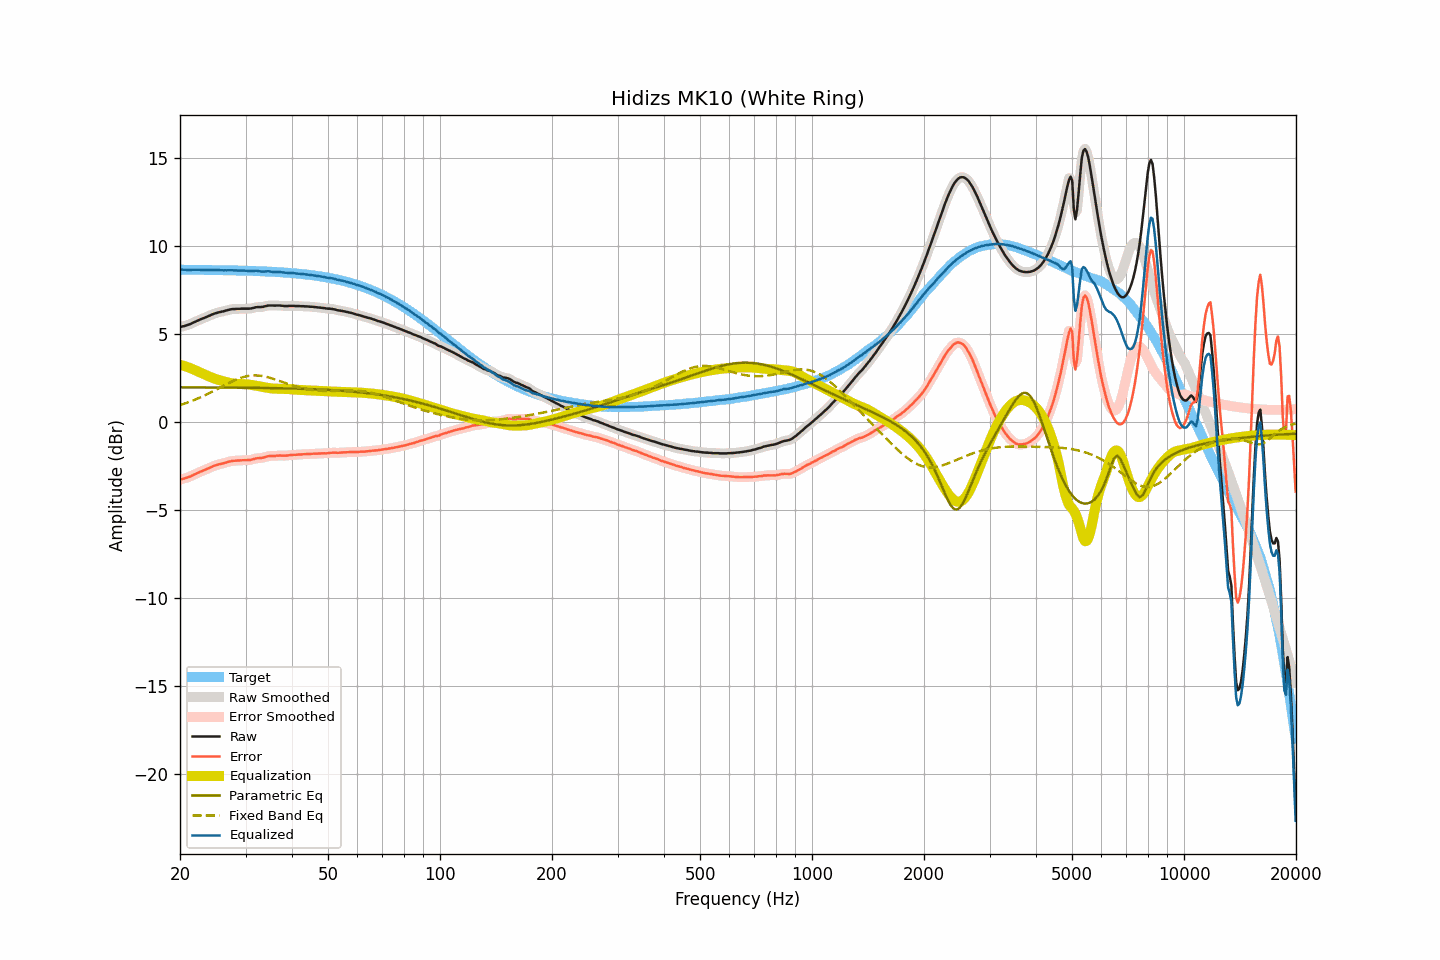

Source data for this figure (header and first rows):
frequency, raw, smoothed, error, error_smoothed, equalization, parametric_eq, fixed_band_eq, equalized_raw, equalized_smoothed, target
20.00, 5.41, 5.41, -3.27, -3.26, 3.27, 1.98, 0.98, 8.68, 8.68, 8.67
20.20, 5.44, 5.43, -3.23, -3.24, 3.24, 1.98, 1.00, 8.68, 8.68, 8.67
20.40, 5.46, 5.46, -3.21, -3.22, 3.22, 1.98, 1.03, 8.67, 8.67, 8.67
20.61, 5.48, 5.48, -3.19, -3.19, 3.19, 1.98, 1.07, 8.66, 8.67, 8.67
20.81, 5.51, 5.51, -3.16, -3.16, 3.16, 1.98, 1.10, 8.66, 8.66, 8.67
21.02, 5.54, 5.54, -3.13, -3.13, 3.12, 1.98, 1.13, 8.66, 8.66, 8.67
21.23, 5.57, 5.57, -3.10, -3.10, 3.09, 1.98, 1.16, 8.66, 8.66, 8.67
21.44, 5.61, 5.61, -3.06, -3.06, 3.05, 1.98, 1.20, 8.66, 8.66, 8.67
21.66, 5.66, 5.65, -3.01, -3.01, 3.01, 1.98, 1.23, 8.67, 8.67, 8.67
21.87, 5.70, 5.70, -2.97, -2.97, 2.97, 1.98, 1.27, 8.67, 8.67, 8.67
22.09, 5.74, 5.74, -2.93, -2.93, 2.93, 1.98, 1.31, 8.67, 8.67, 8.67
22.31, 5.78, 5.78, -2.89, -2.89, 2.89, 1.98, 1.35, 8.67, 8.67, 8.66
22.54, 5.82, 5.82, -2.85, -2.85, 2.85, 1.98, 1.39, 8.66, 8.67, 8.66
22.76, 5.86, 5.86, -2.80, -2.81, 2.81, 1.98, 1.43, 8.67, 8.66, 8.66
22.99, 5.90, 5.89, -2.76, -2.77, 2.77, 1.98, 1.47, 8.67, 8.66, 8.66
23.22, 5.93, 5.93, -2.73, -2.73, 2.73, 1.98, 1.51, 8.66, 8.66, 8.66
23.45, 5.97, 5.97, -2.69, -2.69, 2.69, 1.98, 1.55, 8.66, 8.66, 8.66
23.69, 6.01, 6.01, -2.65, -2.65, 2.65, 1.98, 1.60, 8.65, 8.65, 8.66
23.92, 6.05, 6.05, -2.61, -2.61, 2.61, 1.98, 1.64, 8.65, 8.65, 8.66
24.16, 6.09, 6.09, -2.57, -2.57, 2.57, 1.97, 1.69, 8.66, 8.66, 8.66
24.40, 6.13, 6.13, -2.53, -2.53, 2.53, 1.97, 1.74, 8.66, 8.66, 8.66
24.65, 6.17, 6.16, -2.49, -2.49, 2.50, 1.97, 1.78, 8.66, 8.66, 8.65
24.89, 6.20, 6.20, -2.45, -2.46, 2.46, 1.97, 1.83, 8.66, 8.66, 8.65
25.14, 6.22, 6.22, -2.43, -2.43, 2.43, 1.97, 1.88, 8.65, 8.66, 8.65
25.39, 6.25, 6.25, -2.40, -2.40, 2.41, 1.97, 1.93, 8.65, 8.65, 8.65
25.65, 6.27, 6.27, -2.38, -2.38, 2.38, 1.97, 1.98, 8.65, 8.65, 8.65
25.91, 6.29, 6.29, -2.36, -2.36, 2.35, 1.97, 2.02, 8.64, 8.64, 8.65
26.16, 6.31, 6.31, -2.34, -2.34, 2.33, 1.97, 2.07, 8.64, 8.64, 8.65
26.43, 6.34, 6.33, -2.31, -2.31, 2.30, 1.97, 2.12, 8.64, 8.64, 8.64
26.69, 6.36, 6.36, -2.28, -2.28, 2.28, 1.97, 2.17, 8.64, 8.64, 8.64
26.96, 6.39, 6.39, -2.25, -2.25, 2.26, 1.97, 2.21, 8.64, 8.64, 8.64
27.23, 6.41, 6.41, -2.23, -2.23, 2.24, 1.97, 2.26, 8.64, 8.65, 8.64
27.50, 6.43, 6.43, -2.21, -2.21, 2.22, 1.97, 2.30, 8.65, 8.64, 8.64
27.77, 6.44, 6.44, -2.20, -2.20, 2.20, 1.97, 2.35, 8.64, 8.64, 8.63
28.05, 6.44, 6.44, -2.20, -2.19, 2.19, 1.97, 2.39, 8.63, 8.63, 8.63
28.33, 6.45, 6.44, -2.18, -2.19, 2.18, 1.97, 2.43, 8.63, 8.63, 8.63
28.62, 6.45, 6.45, -2.18, -2.18, 2.18, 1.96, 2.46, 8.62, 8.62, 8.63
28.90, 6.45, 6.45, -2.18, -2.17, 2.17, 1.96, 2.50, 8.62, 8.62, 8.63
29.19, 6.46, 6.45, -2.17, -2.17, 2.17, 1.96, 2.53, 8.63, 8.63, 8.62
29.48, 6.46, 6.46, -2.16, -2.16, 2.17, 1.96, 2.56, 8.63, 8.63, 8.62
29.78, 6.46, 6.46, -2.16, -2.16, 2.17, 1.96, 2.58, 8.62, 8.62, 8.62
30.08, 6.46, 6.46, -2.16, -2.16, 2.16, 1.96, 2.60, 8.62, 8.62, 8.62
30.38, 6.46, 6.46, -2.16, -2.16, 2.15, 1.96, 2.62, 8.61, 8.61, 8.61
30.68, 6.46, 6.46, -2.15, -2.15, 2.14, 1.96, 2.64, 8.60, 8.60, 8.61
30.99, 6.47, 6.47, -2.14, -2.14, 2.13, 1.96, 2.65, 8.59, 8.60, 8.61
31.30, 6.49, 6.49, -2.12, -2.12, 2.11, 1.96, 2.66, 8.60, 8.60, 8.60
31.61, 6.51, 6.51, -2.09, -2.09, 2.10, 1.96, 2.66, 8.61, 8.61, 8.60
31.93, 6.54, 6.53, -2.06, -2.07, 2.08, 1.95, 2.66, 8.62, 8.61, 8.60
32.24, 6.55, 6.54, -2.05, -2.05, 2.07, 1.95, 2.66, 8.61, 8.61, 8.59
32.57, 6.55, 6.55, -2.04, -2.04, 2.05, 1.95, 2.65, 8.59, 8.60, 8.59
32.89, 6.55, 6.55, -2.04, -2.04, 2.03, 1.95, 2.64, 8.58, 8.58, 8.59
33.22, 6.56, 6.56, -2.03, -2.03, 2.01, 1.95, 2.63, 8.57, 8.57, 8.58
33.55, 6.57, 6.57, -2.01, -2.01, 1.99, 1.95, 2.61, 8.56, 8.57, 8.58
33.89, 6.60, 6.60, -1.98, -1.98, 1.98, 1.95, 2.59, 8.58, 8.57, 8.58
34.23, 6.62, 6.62, -1.95, -1.95, 1.96, 1.95, 2.57, 8.58, 8.58, 8.57
34.57, 6.64, 6.63, -1.93, -1.93, 1.95, 1.94, 2.55, 8.59, 8.58, 8.57
34.92, 6.64, 6.64, -1.93, -1.92, 1.93, 1.94, 2.52, 8.57, 8.57, 8.56
35.27, 6.64, 6.64, -1.92, -1.92, 1.92, 1.94, 2.50, 8.56, 8.56, 8.56
35.62, 6.64, 6.63, -1.92, -1.92, 1.91, 1.94, 2.47, 8.55, 8.55, 8.55
35.97, 6.63, 6.63, -1.92, -1.91, 1.91, 1.94, 2.44, 8.53, 8.54, 8.55
... 635 more rows
